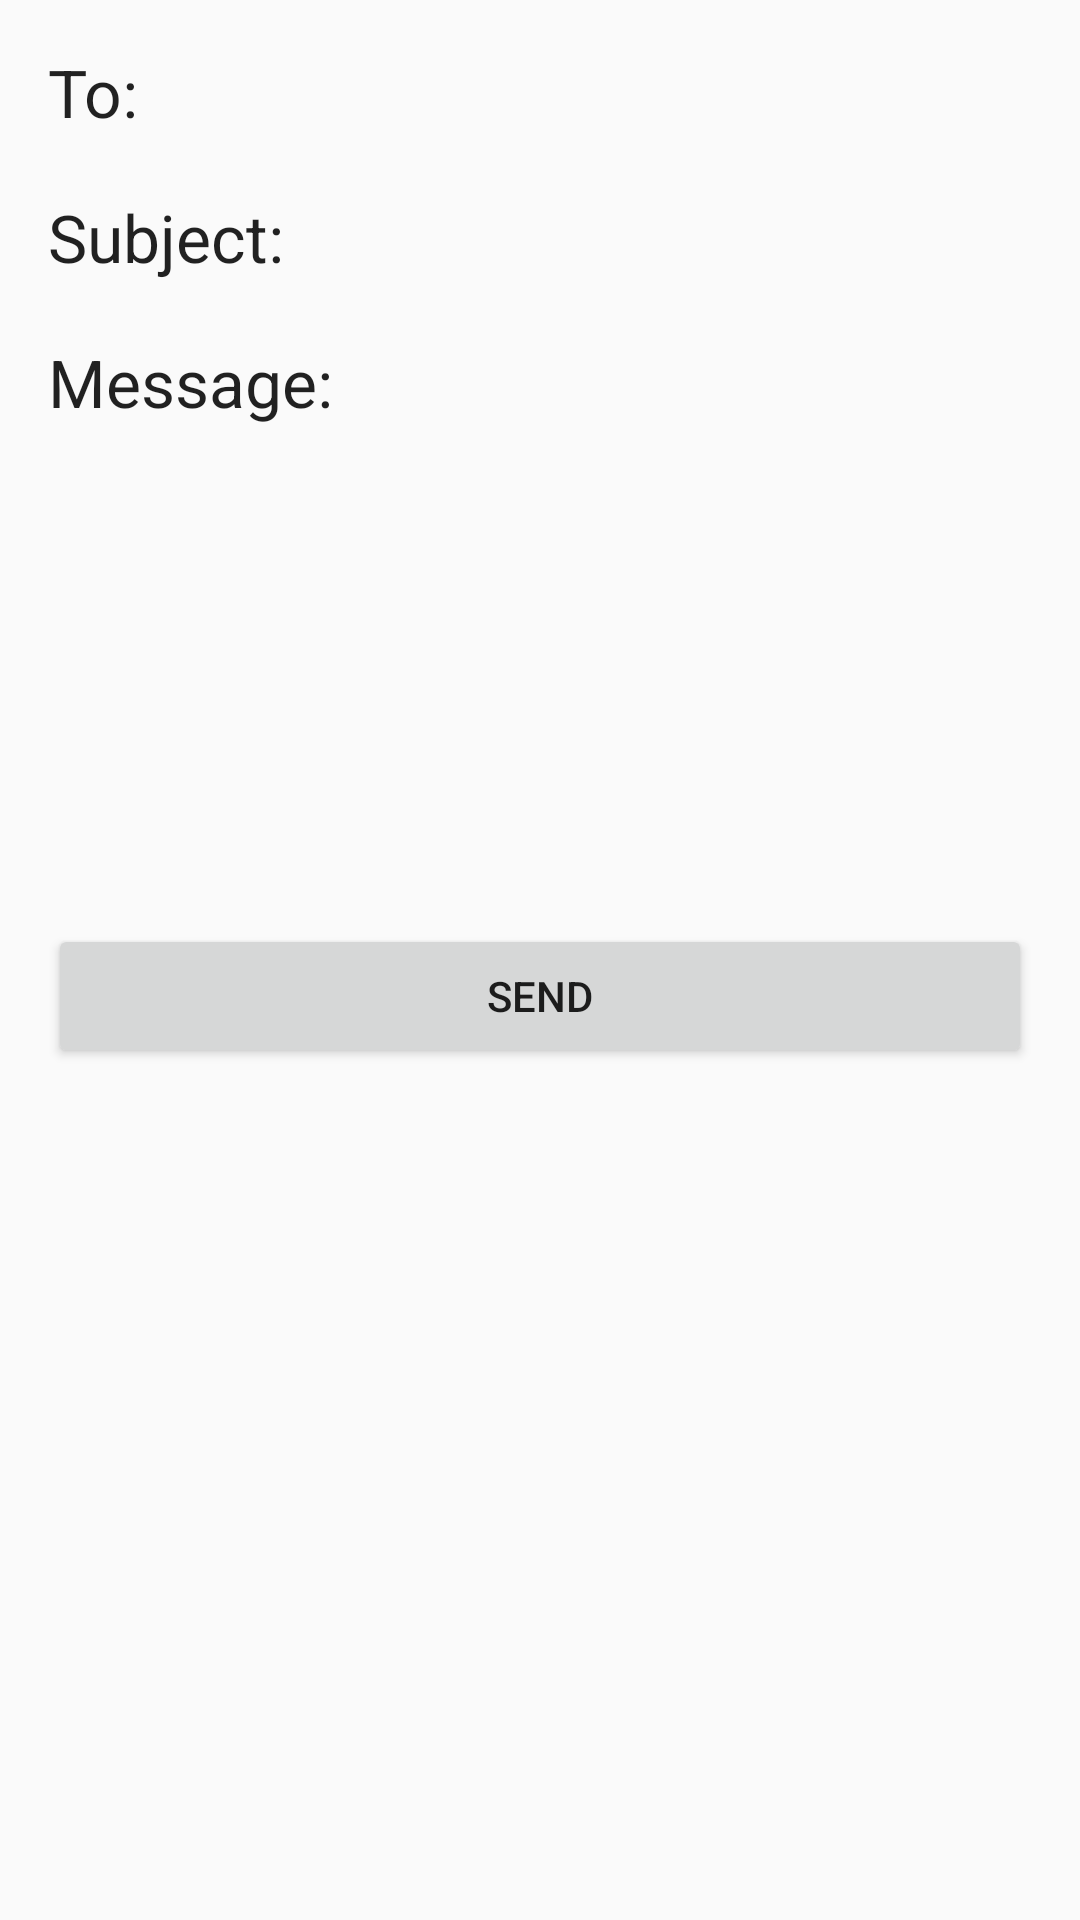

This screen was rendered from an Android layout file. Write that file and the resources it references.
<!-- AndroidManifest.xml: application theme AppTheme -->
<!-- res/layout/activity_mail.xml -->
<?xml version="1.0" encoding="utf-8"?>
<LinearLayout xmlns:android="http://schemas.android.com/apk/res/android"
    xmlns:app="http://schemas.android.com/apk/res-auto"
    xmlns:tools="http://schemas.android.com/tools"
    android:layout_width="match_parent"
    android:layout_height="match_parent"
    android:orientation="vertical"
    android:padding="16dp"
    tools:context=".MailActivity">

    <TextView
        android:layout_width="match_parent"
        android:layout_height="wrap_content"
        android:text="To:"
        android:textAppearance="@style/TextAppearance.AppCompat.Large" />

    <TextView
        android:id="@+id/edit_text_to"
        android:layout_width="match_parent"
        android:layout_height="wrap_content"/>

    <TextView
        android:layout_width="match_parent"
        android:layout_height="wrap_content"
        android:text="Subject:"
        android:textAppearance="@style/TextAppearance.AppCompat.Large" />

    <TextView
        android:id="@+id/edit_text_subject"
        android:layout_width="match_parent"
        android:layout_height="wrap_content"/>

    <TextView
        android:layout_width="match_parent"
        android:layout_height="wrap_content"
        android:text="Message:"
        android:textAppearance="@style/TextAppearance.AppCompat.Large" />

    <TextView
        android:id="@+id/edit_text_message"
        android:layout_width="match_parent"
        android:layout_height="wrap_content"
        android:gravity="start|top"
        android:lines="10" />

    <Button
        android:id="@+id/button_send"
        android:layout_width="match_parent"
        android:layout_height="wrap_content"
        android:text="send" />

</LinearLayout>
<!-- resources referenced by this layout -->
<resources>
  <style name="AppTheme" parent="Theme.AppCompat.Light.DarkActionBar">
              
              <item name="colorPrimary">@color/colorPrimary</item>
              <item name="colorPrimaryDark">@color/colorPrimaryDark</item>
              <item name="colorAccent">@color/colorAccent</item>
      </style>
  <!-- not gathered from this repository: default colours our renderer supplied (Android Studio template values) -->
  <color name="colorPrimary">#FF6200EE</color>
  <color name="colorPrimaryDark">#FF3700B3</color>
  <color name="colorAccent">#FF03DAC5</color>
</resources>
